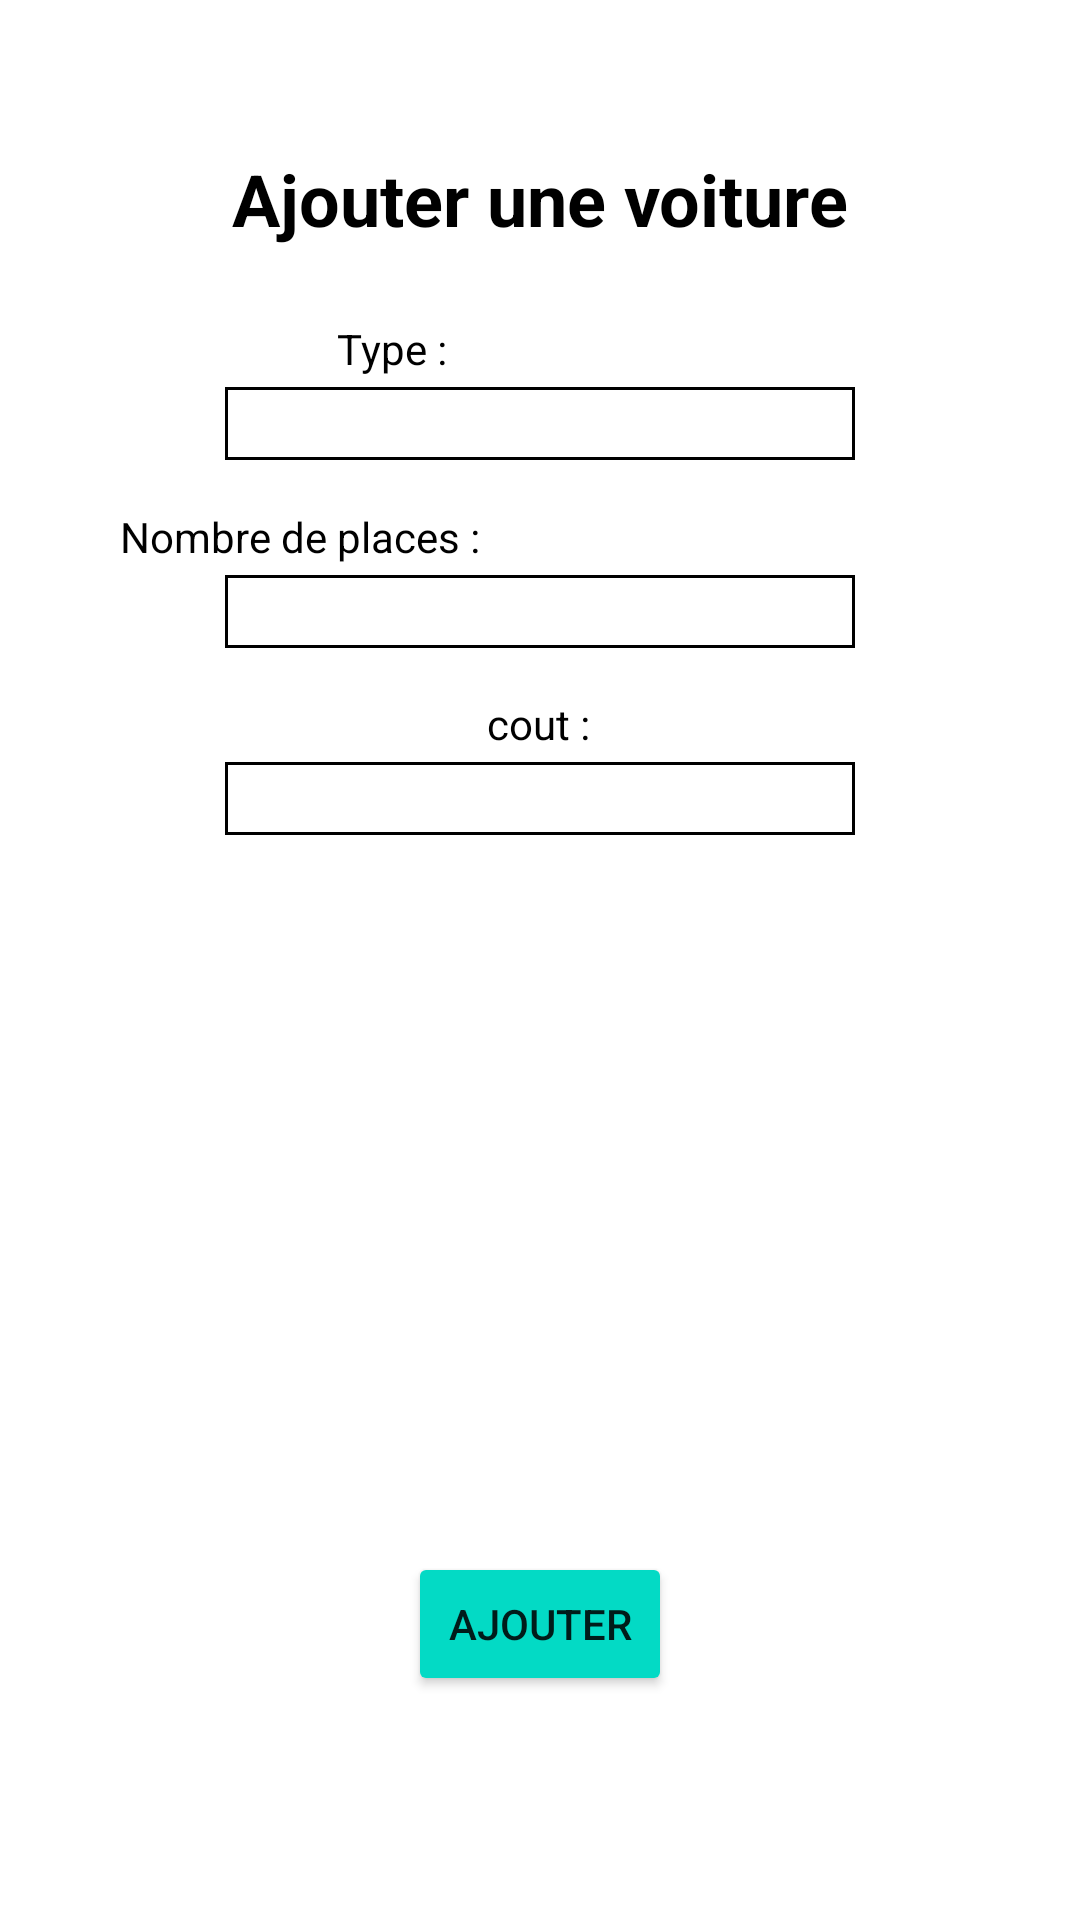

Here is an Android app screen rendered from its layout file. Give the layout XML and the strings, colors and styles it references.
<!-- AndroidManifest.xml: application theme Theme.Projet_reservation -->
<!-- res/layout/addvoit.xml -->
<?xml version="1.0" encoding="utf-8"?>

<ScrollView xmlns:app="http://schemas.android.com/apk/res-auto"
    xmlns:tools="http://schemas.android.com/tools"
    android:layout_width="match_parent"
    android:layout_height="match_parent"
    xmlns:android="http://schemas.android.com/apk/res/android">

    <androidx.constraintlayout.widget.ConstraintLayout
        android:name="Login"
        android:layout_width="match_parent"
        android:layout_height="match_parent"
        android:descendantFocusability="beforeDescendants"
        android:focusableInTouchMode="true"
        tools:context=".Main_Activity">

        <EditText
            android:id="@+id/editText1"
            android:layout_width="wrap_content"
            android:layout_height="wrap_content"
            android:layout_marginBottom="300dp"
            android:background="@drawable/box"
            android:ems="10"
            android:inputType="textPersonName"
            app:layout_constraintBottom_toBottomOf="parent"
            app:layout_constraintEnd_toEndOf="parent"
            app:layout_constraintHorizontal_bias="0.5"
            app:layout_constraintStart_toStartOf="parent"
            app:layout_constraintTop_toTopOf="parent"
            tools:ignore="TouchTargetSizeCheck,EditableContentDescCheck">

        </EditText>

        <TextView
            android:id="@+id/textView_numid"
            android:layout_width="wrap_content"
            android:layout_height="wrap_content"
            android:layout_marginEnd="99dp"
            android:layout_marginBottom="350dp"
            android:background="#00000000"
            android:focusableInTouchMode="true"
            android:text="Type :"
            android:textColor="#000000"
            app:layout_constraintBottom_toBottomOf="parent"
            app:layout_constraintEnd_toEndOf="parent"
            app:layout_constraintHorizontal_bias="0.5"
            app:layout_constraintStart_toStartOf="parent"
            app:layout_constraintTop_toTopOf="parent" />

        <EditText
            android:id="@+id/editText2"
            android:layout_width="wrap_content"
            android:layout_height="wrap_content"
            android:layout_marginBottom="175dp"
            android:background="@drawable/box"
            android:contentDescription=""
            android:ems="10"
            android:inputType="textPersonName"
            app:layout_constraintBottom_toBottomOf="parent"
            app:layout_constraintEnd_toEndOf="parent"
            app:layout_constraintHorizontal_bias="0.5"
            app:layout_constraintStart_toStartOf="parent"
            app:layout_constraintTop_toTopOf="parent"
            tools:ignore="SpeakableTextPresentCheck,TouchTargetSizeCheck">

        </EditText>

        <TextView
            android:id="@+id/textView_mdp"
            android:layout_width="wrap_content"
            android:layout_height="wrap_content"
            android:layout_marginEnd="160dp"
            android:layout_marginBottom="225dp"
            android:background="#00000000"
            android:text="Nombre de places :"
            android:textColor="#000000"
            app:layout_constraintBottom_toBottomOf="parent"
            app:layout_constraintEnd_toEndOf="parent"
            app:layout_constraintHorizontal_bias="0.5"
            app:layout_constraintStart_toStartOf="parent"
            app:layout_constraintTop_toTopOf="parent" />

        <EditText
            android:id="@+id/editText3"
            android:layout_width="wrap_content"
            android:layout_height="wrap_content"
            android:layout_marginBottom="50dp"
            android:background="@drawable/box"
            android:contentDescription=""
            android:ems="10"
            android:inputType="textPersonName"
            app:layout_constraintBottom_toBottomOf="parent"
            app:layout_constraintEnd_toEndOf="parent"
            app:layout_constraintHorizontal_bias="0.5"
            app:layout_constraintStart_toStartOf="parent"
            app:layout_constraintTop_toTopOf="parent"
            tools:ignore="SpeakableTextPresentCheck,TouchTargetSizeCheck">

        </EditText>

        <TextView
            android:id="@+id/textView_mdp2"
            android:layout_width="wrap_content"
            android:layout_height="wrap_content"
            android:layout_marginEnd="1dp"
            android:layout_marginBottom="100dp"
            android:background="#00000000"
            android:text="cout :"
            android:textColor="#000000"
            app:layout_constraintBottom_toBottomOf="parent"
            app:layout_constraintEnd_toEndOf="parent"
            app:layout_constraintHorizontal_bias="0.5"
            app:layout_constraintStart_toStartOf="parent"
            app:layout_constraintTop_toTopOf="parent" />

        <Button
            android:id="@+id/button_submit"
            android:layout_width="wrap_content"
            android:layout_height="wrap_content"
            android:layout_marginTop="500dp"
            android:backgroundTint="@color/teal_200"
            android:backgroundTintMode="src_in"
            android:text="Ajouter"
            app:layout_constraintBottom_toBottomOf="parent"
            app:layout_constraintEnd_toEndOf="parent"
            app:layout_constraintHorizontal_bias="0.5"
            app:layout_constraintStart_toStartOf="parent"
            app:layout_constraintTop_toTopOf="parent" />

        <TextView
            android:id="@+id/textView_titre"
            android:layout_width="wrap_content"
            android:layout_height="wrap_content"
            android:layout_marginTop="50dp"
            android:layout_marginBottom="500dp"
            android:text="Ajouter une voiture"
            android:textColor="#000000"
            android:textSize="24sp"
            android:textStyle="bold"
            app:layout_constraintBottom_toBottomOf="parent"
            app:layout_constraintEnd_toEndOf="parent"
            app:layout_constraintHorizontal_bias="0.5"
            app:layout_constraintStart_toStartOf="parent"
            app:layout_constraintTop_toTopOf="parent" />

    </androidx.constraintlayout.widget.ConstraintLayout>
</ScrollView>
<!-- resources referenced by this layout -->
<resources>
  <!-- drawable box (drawable) -->
  <shape xmlns:android="http://schemas.android.com/apk/res/android"
      android:shape="rectangle">
      <solid android:color="#00000000" />
      <stroke android:width="1dip" android:color="#000" />
  </shape>
  <style name="Theme.Projet_reservation" parent="Theme.MaterialComponents.DayNight.DarkActionBar">
          
          <item name="colorPrimary">@color/purple_500</item>
          <item name="colorPrimaryVariant">@color/purple_700</item>
          <item name="colorOnPrimary">@color/white</item>
          
          <item name="colorSecondary">@color/teal_200</item>
          <item name="colorSecondaryVariant">@color/teal_700</item>
          <item name="colorOnSecondary">@color/black</item>
          
          <item name="android:statusBarColor" tools:targetApi="l">?attr/colorPrimaryVariant</item>
          
      </style>
  <!-- not gathered from this repository: default colours our renderer supplied (Android Studio template values) -->
  <color name="purple_500">#FF6200EE</color>
  <color name="purple_700">#FF3700B3</color>
  <color name="teal_200">#FF03DAC5</color>
  <color name="teal_700">#FF018786</color>
  <color name="black">#FF000000</color>
  <color name="white">#FFFFFFFF</color>
</resources>
